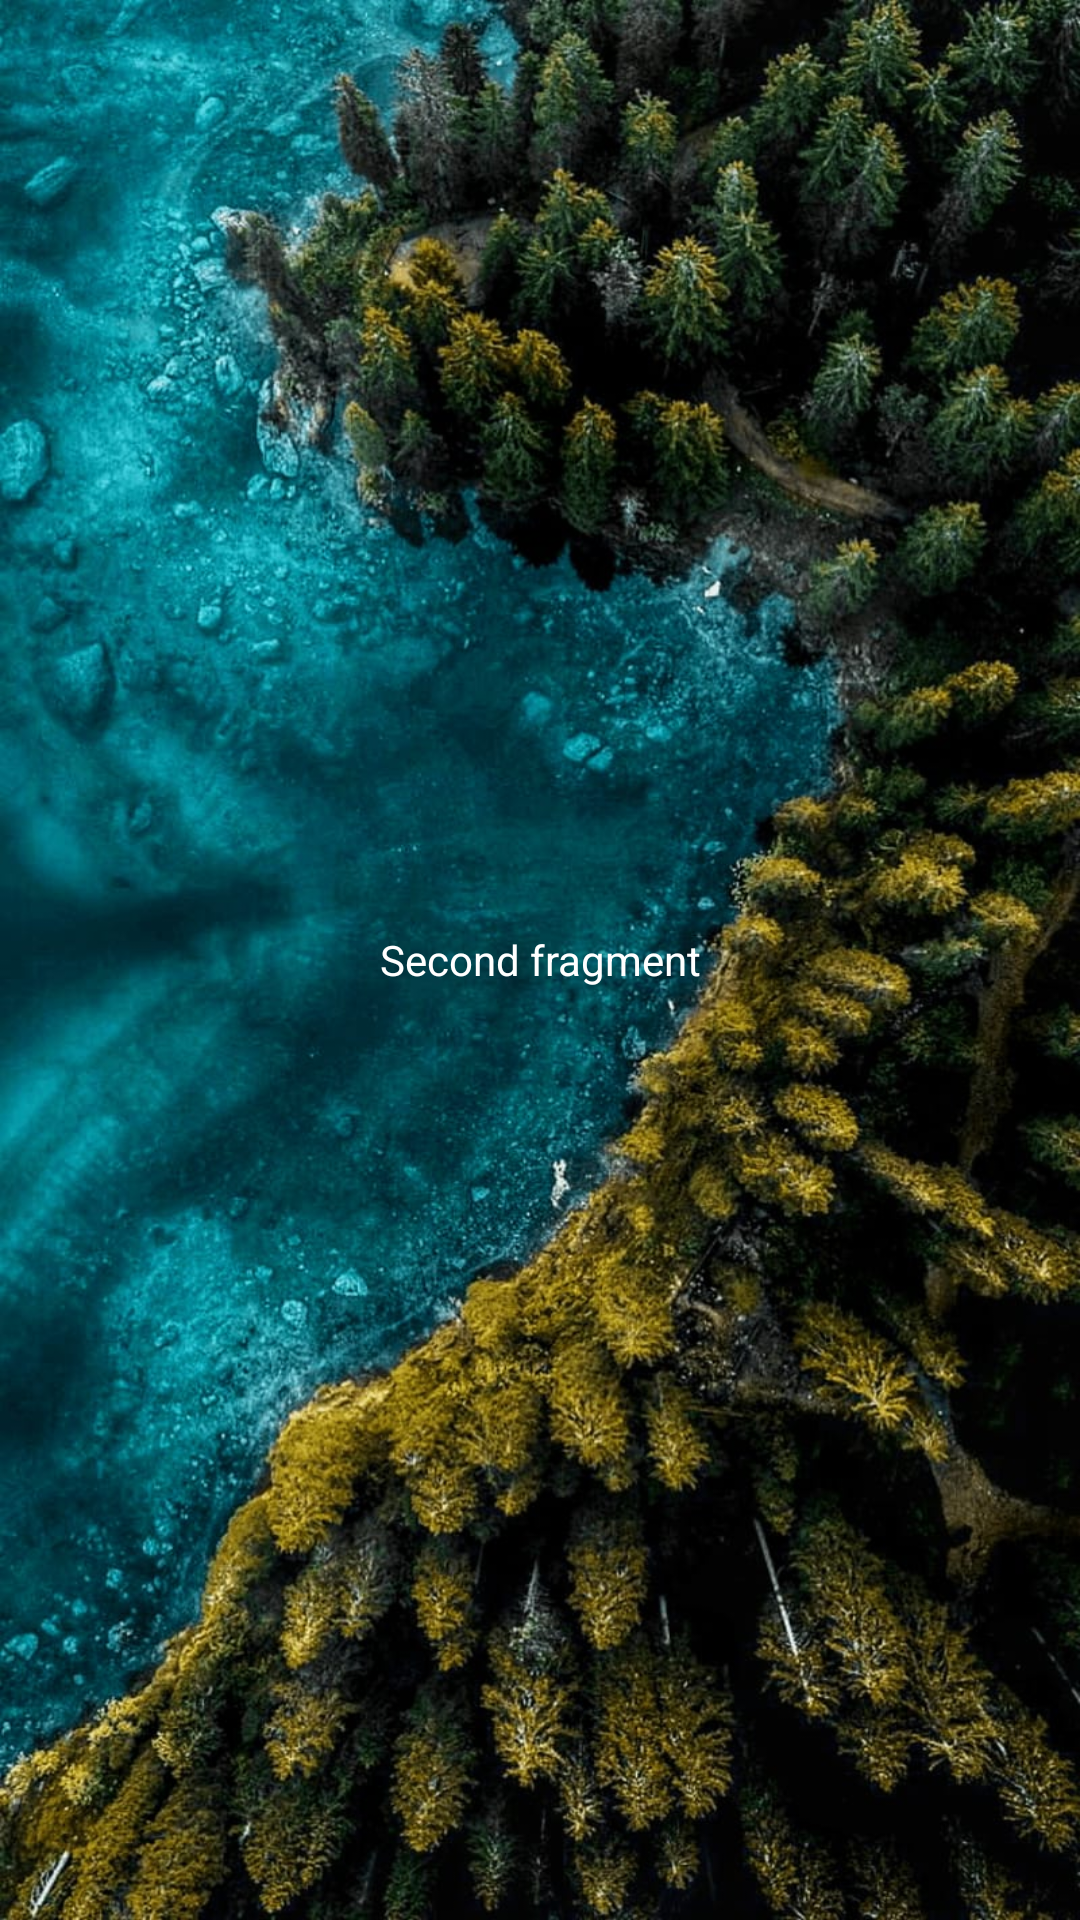

This screen was rendered from an Android layout file. Write that file and the resources it references.
<!-- AndroidManifest.xml: application theme Theme.NavGraphFragmentsNavigation -->
<!-- res/layout/fragment_second.xml -->
<?xml version="1.0" encoding="utf-8"?>
<FrameLayout xmlns:android="http://schemas.android.com/apk/res/android"
    xmlns:tools="http://schemas.android.com/tools"
    android:layout_width="match_parent"
    android:layout_height="match_parent"
    android:background="@drawable/sec"
    tools:context=".SecondFragment">

    
    <TextView
        android:layout_width="match_parent"
        android:layout_height="match_parent"
        android:text="Second fragment"
        android:textColor="@color/white"
        android:gravity="center"/>

</FrameLayout>
<!-- resources referenced by this layout -->
<resources>
  <!-- drawable sec: jpeg bitmap (drawable, 229213 bytes) -->
  <style name="Theme.NavGraphFragmentsNavigation" parent="Theme.MaterialComponents.DayNight.DarkActionBar">
          
          <item name="colorPrimary">@color/purple_500</item>
          <item name="colorPrimaryVariant">@color/purple_700</item>
          <item name="colorOnPrimary">@color/white</item>
          
          <item name="colorSecondary">@color/teal_200</item>
          <item name="colorSecondaryVariant">@color/teal_700</item>
          <item name="colorOnSecondary">@color/black</item>
          
          <item name="android:statusBarColor" tools:targetApi="l">?attr/colorPrimaryVariant</item>
          
      </style>
  <!-- not gathered from this repository: default colours our renderer supplied (Android Studio template values) -->
  <color name="purple_500">#FF6200EE</color>
  <color name="purple_700">#FF3700B3</color>
  <color name="teal_200">#FF03DAC5</color>
  <color name="teal_700">#FF018786</color>
  <color name="black">#FF000000</color>
  <color name="white">#FFFFFFFF</color>
</resources>
